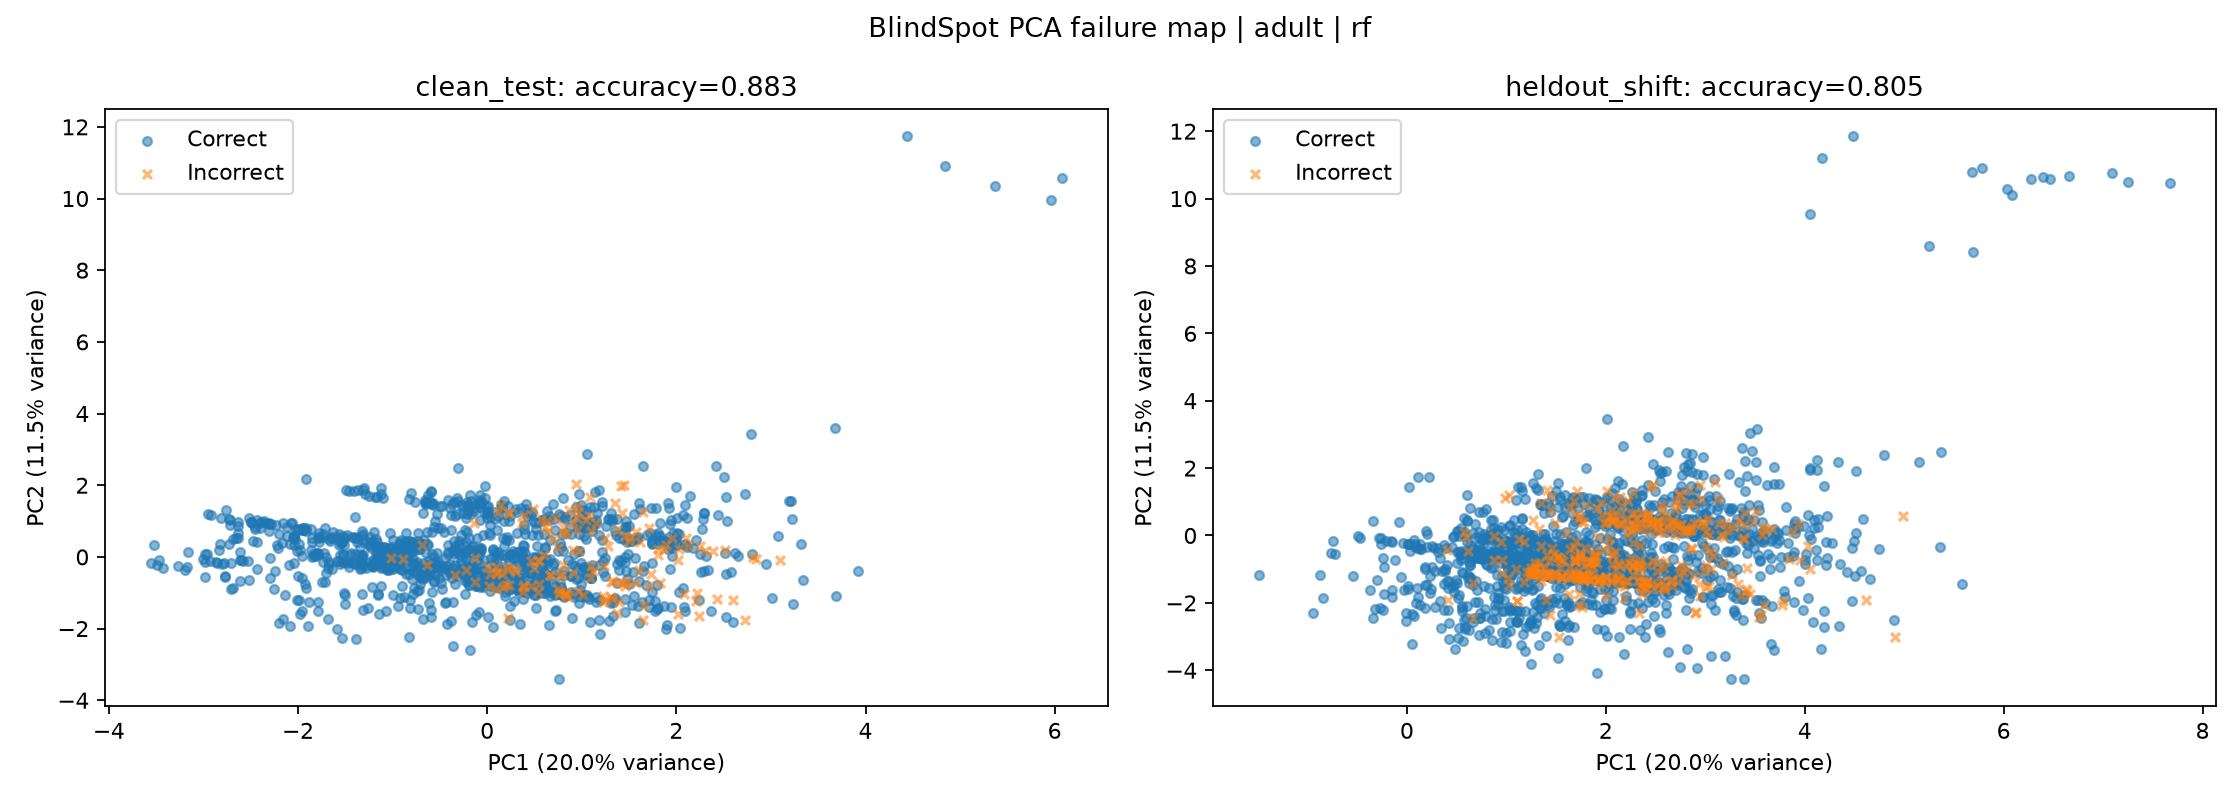

Values plotted in this chart, from the file beside it:
dataset, model, seed, condition, pc1, pc2, correct, confidence
adult, rf, 0, clean_test, 1.347, -1.135, 1, 0.7519
adult, rf, 0, clean_test, 0.3756, -1.181, 1, 0.7642
adult, rf, 0, clean_test, -0.6954, -0.5109, 1, 0.9917
adult, rf, 0, clean_test, 5.963, 9.968, 1, 0.9289
adult, rf, 0, clean_test, -0.07698, 0.1723, 1, 0.977
adult, rf, 0, clean_test, 0.6086, -0.7847, 1, 0.9595
adult, rf, 0, clean_test, -0.414, 0.1309, 1, 0.9809
adult, rf, 0, clean_test, 0.3488, -0.9105, 1, 0.837
adult, rf, 0, clean_test, -1.529, 0.06223, 1, 0.9993
adult, rf, 0, clean_test, 0.4441, -0.917, 1, 0.8707
adult, rf, 0, clean_test, 0.3967, 0.103, 1, 0.9584
adult, rf, 0, clean_test, 1.922, 1.365, 1, 0.7801
adult, rf, 0, clean_test, 0.5161, -1.431, 1, 0.8013
adult, rf, 0, clean_test, 0.7567, -1.032, 0, 0.6881
adult, rf, 0, clean_test, -0.6319, -0.3557, 1, 0.999
adult, rf, 0, clean_test, 0.4318, -0.6347, 1, 0.8173
adult, rf, 0, clean_test, -2.039, 0.3388, 1, 0.9995
adult, rf, 0, clean_test, -1.549, 0.3786, 1, 0.9999
adult, rf, 0, clean_test, -1.09, 0.2675, 1, 0.9997
adult, rf, 0, clean_test, 1.654, -1.33, 0, 0.7871
adult, rf, 0, clean_test, -0.3532, 0.08591, 1, 0.9896
adult, rf, 0, clean_test, 0.7258, 1.072, 0, 0.6663
adult, rf, 0, clean_test, -0.6436, 1.531, 1, 0.9702
adult, rf, 0, clean_test, 0.3867, 0.7676, 1, 0.7147
adult, rf, 0, clean_test, -0.4984, 1.42, 1, 0.9713
adult, rf, 0, clean_test, 0.5924, 1.016, 1, 0.8401
adult, rf, 0, clean_test, 3.007, -1.145, 1, 0.836
adult, rf, 0, clean_test, -0.3845, 1.172, 1, 0.9925
adult, rf, 0, clean_test, 1.647, -1.752, 0, 0.5296
adult, rf, 0, clean_test, 0.9727, 0.1511, 1, 0.5139
adult, rf, 0, clean_test, 1.79, -1.464, 1, 0.7754
adult, rf, 0, clean_test, -0.03666, -0.07839, 1, 0.9533
adult, rf, 0, clean_test, -2.95, 1.197, 1, 0.9992
adult, rf, 0, clean_test, -2.831, 0.1904, 1, 1.0
adult, rf, 0, clean_test, 0.3036, -0.4188, 0, 0.7319
adult, rf, 0, clean_test, -0.9314, -0.1722, 1, 0.9936
adult, rf, 0, clean_test, -1.398, 0.5495, 1, 0.9994
adult, rf, 0, clean_test, -1.851, 0.5313, 1, 0.9998
adult, rf, 0, clean_test, -0.07688, -0.7377, 1, 0.973
adult, rf, 0, clean_test, 0.1151, 1.244, 0, 0.5381
adult, rf, 0, clean_test, 1.462, -0.002427, 1, 0.8266
adult, rf, 0, clean_test, 1.373, -0.7382, 1, 0.7049
adult, rf, 0, clean_test, 0.1514, -0.6849, 1, 0.8178
adult, rf, 0, clean_test, 0.1975, -0.7751, 0, 0.6358
adult, rf, 0, clean_test, 2.089, 0.3508, 1, 0.6862
adult, rf, 0, clean_test, -0.4359, -0.4972, 1, 0.9983
adult, rf, 0, clean_test, -0.3047, -0.4511, 1, 0.7974
adult, rf, 0, clean_test, 0.004222, 1.408, 1, 0.8919
adult, rf, 0, clean_test, -1.226, 0.2535, 1, 0.9998
adult, rf, 0, clean_test, -0.539, -0.4663, 1, 0.9943
adult, rf, 0, clean_test, 0.758, 1.194, 1, 0.9042
adult, rf, 0, clean_test, 0.8823, -0.531, 1, 0.6368
adult, rf, 0, clean_test, 0.3694, 0.02132, 1, 0.9414
adult, rf, 0, clean_test, -1.319, -0.03179, 1, 0.9983
adult, rf, 0, clean_test, -0.2436, 0.1072, 1, 0.8796
adult, rf, 0, clean_test, 1.015, 1.312, 1, 0.8127
adult, rf, 0, clean_test, 2.003, 0.3191, 1, 0.8241
adult, rf, 0, clean_test, -0.3709, -0.303, 1, 0.9969
adult, rf, 0, clean_test, 3.314, 0.358, 1, 0.7283
adult, rf, 0, clean_test, -2.639, 0.8609, 1, 0.9995
... 3,049 more rows
